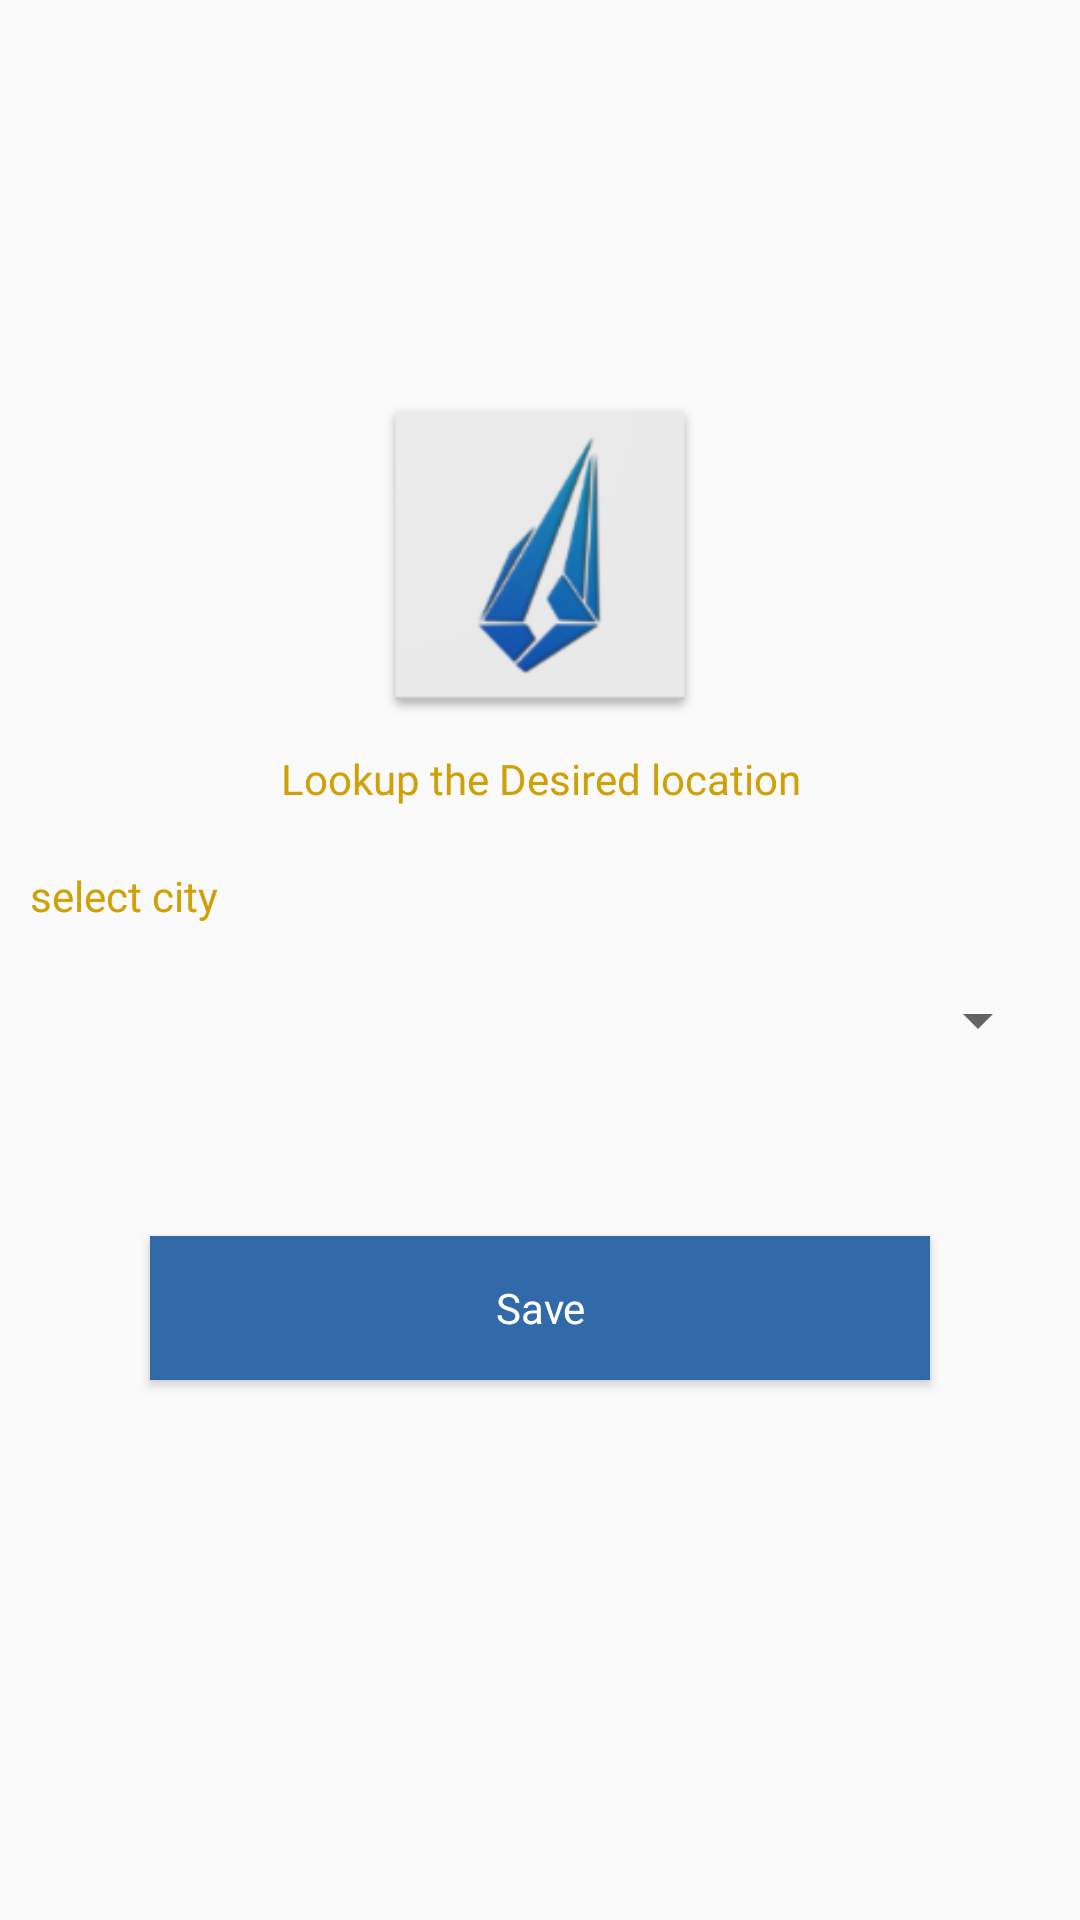

This screen was rendered from an Android layout file. Write that file and the resources it references.
<!-- AndroidManifest.xml: application theme AppTheme -->
<!-- res/layout/activity_choice_country.xml -->
<?xml version="1.0" encoding="utf-8"?>
<LinearLayout xmlns:android="http://schemas.android.com/apk/res/android"
    xmlns:app="http://schemas.android.com/apk/res-auto"
    xmlns:tools="http://schemas.android.com/tools"
    android:layout_width="match_parent"
    android:layout_height="match_parent"
    android:orientation="vertical"
    android:gravity="center"
    android:layout_margin="20dp"
    tools:context=".ChoiceCountry">


    <ImageView
        android:layout_width="110dp"
        android:layout_height="110dp"
        android:src="@mipmap/ic_launcher"
        android:layout_marginHorizontal="10dp"
        android:background="@drawable/iv_boarder"
        />

    <TextView
        android:layout_width="match_parent"
        android:layout_height="wrap_content"
        android:textColor="@color/colorDesc"
        android:gravity="center"
        android:fontFamily="@font/cairobold"
        android:text="@string/LookupLocation"
        android:layout_margin="10dp"
        />

    <androidx.appcompat.widget.LinearLayoutCompat
        android:id="@+id/country_layout"
        android:layout_width="match_parent"
        android:layout_height="wrap_content"
        android:orientation="vertical"
        android:visibility="gone">

        <TextView
            android:layout_width="match_parent"
            android:layout_height="wrap_content"
            android:textColor="@color/colorDesc"
            android:gravity="start"
            android:fontFamily="@font/cairobold"
            android:text="@string/PickCountry"
            android:layout_margin="10dp"
            />

        <androidx.appcompat.widget.AppCompatSpinner
            android:id="@+id/choice_country_spin_PickCountry"
            android:layout_width="match_parent"
            android:layout_height="wrap_content"
            android:gravity="center"
            android:layout_margin="10dp"
            />
    </androidx.appcompat.widget.LinearLayoutCompat>


    <TextView
        android:layout_width="match_parent"
        android:layout_height="wrap_content"
        android:textColor="@color/colorDesc"
        android:gravity="start"
        android:fontFamily="@font/cairobold"
        android:text="@string/PickCity"
        android:layout_margin="10dp"
        />

    <androidx.appcompat.widget.AppCompatSpinner
        android:id="@+id/choice_country_spin_PickCity"
        android:layout_width="match_parent"
        android:layout_height="wrap_content"
        android:gravity="center"
        android:layout_margin="10dp"
        />

    <Button
        android:id="@+id/choice_country_BTN_Save"
        android:layout_width="match_parent"
        android:layout_height="wrap_content"
        android:layout_margin="50dp"
        android:textAllCaps="false"
        android:fontFamily="@font/cairobold"
        android:background="@color/colorPrimary"
        android:textColor="@android:color/white"
        android:text="@string/save"/>



</LinearLayout>
<!-- resources referenced by this layout -->
<resources>
  <color name="colorDesc">#cfa007</color>
  <color name="colorPrimary">#3269a8</color>
  <!-- mipmap ic_launcher: png bitmap (mipmap-hdpi, 3618 bytes) -->
  <string name="LookupLocation">Lookup the Desired location</string>
  <string name="PickCity">select city</string>
  <string name="PickCountry">select country</string>
  <string name="save">Save</string>
  <style name="AppTheme" parent="Theme.AppCompat.Light.NoActionBar">
          
          <item name="colorPrimary">@color/colorPrimary</item>
          <item name="colorPrimaryDark">@color/colorPrimaryDark</item>
          <item name="colorAccent">@color/colorAccent</item>
      </style>
  <color name="colorPrimaryDark">#104C91</color>
  <color name="colorAccent">#7ba5d4</color>
</resources>
